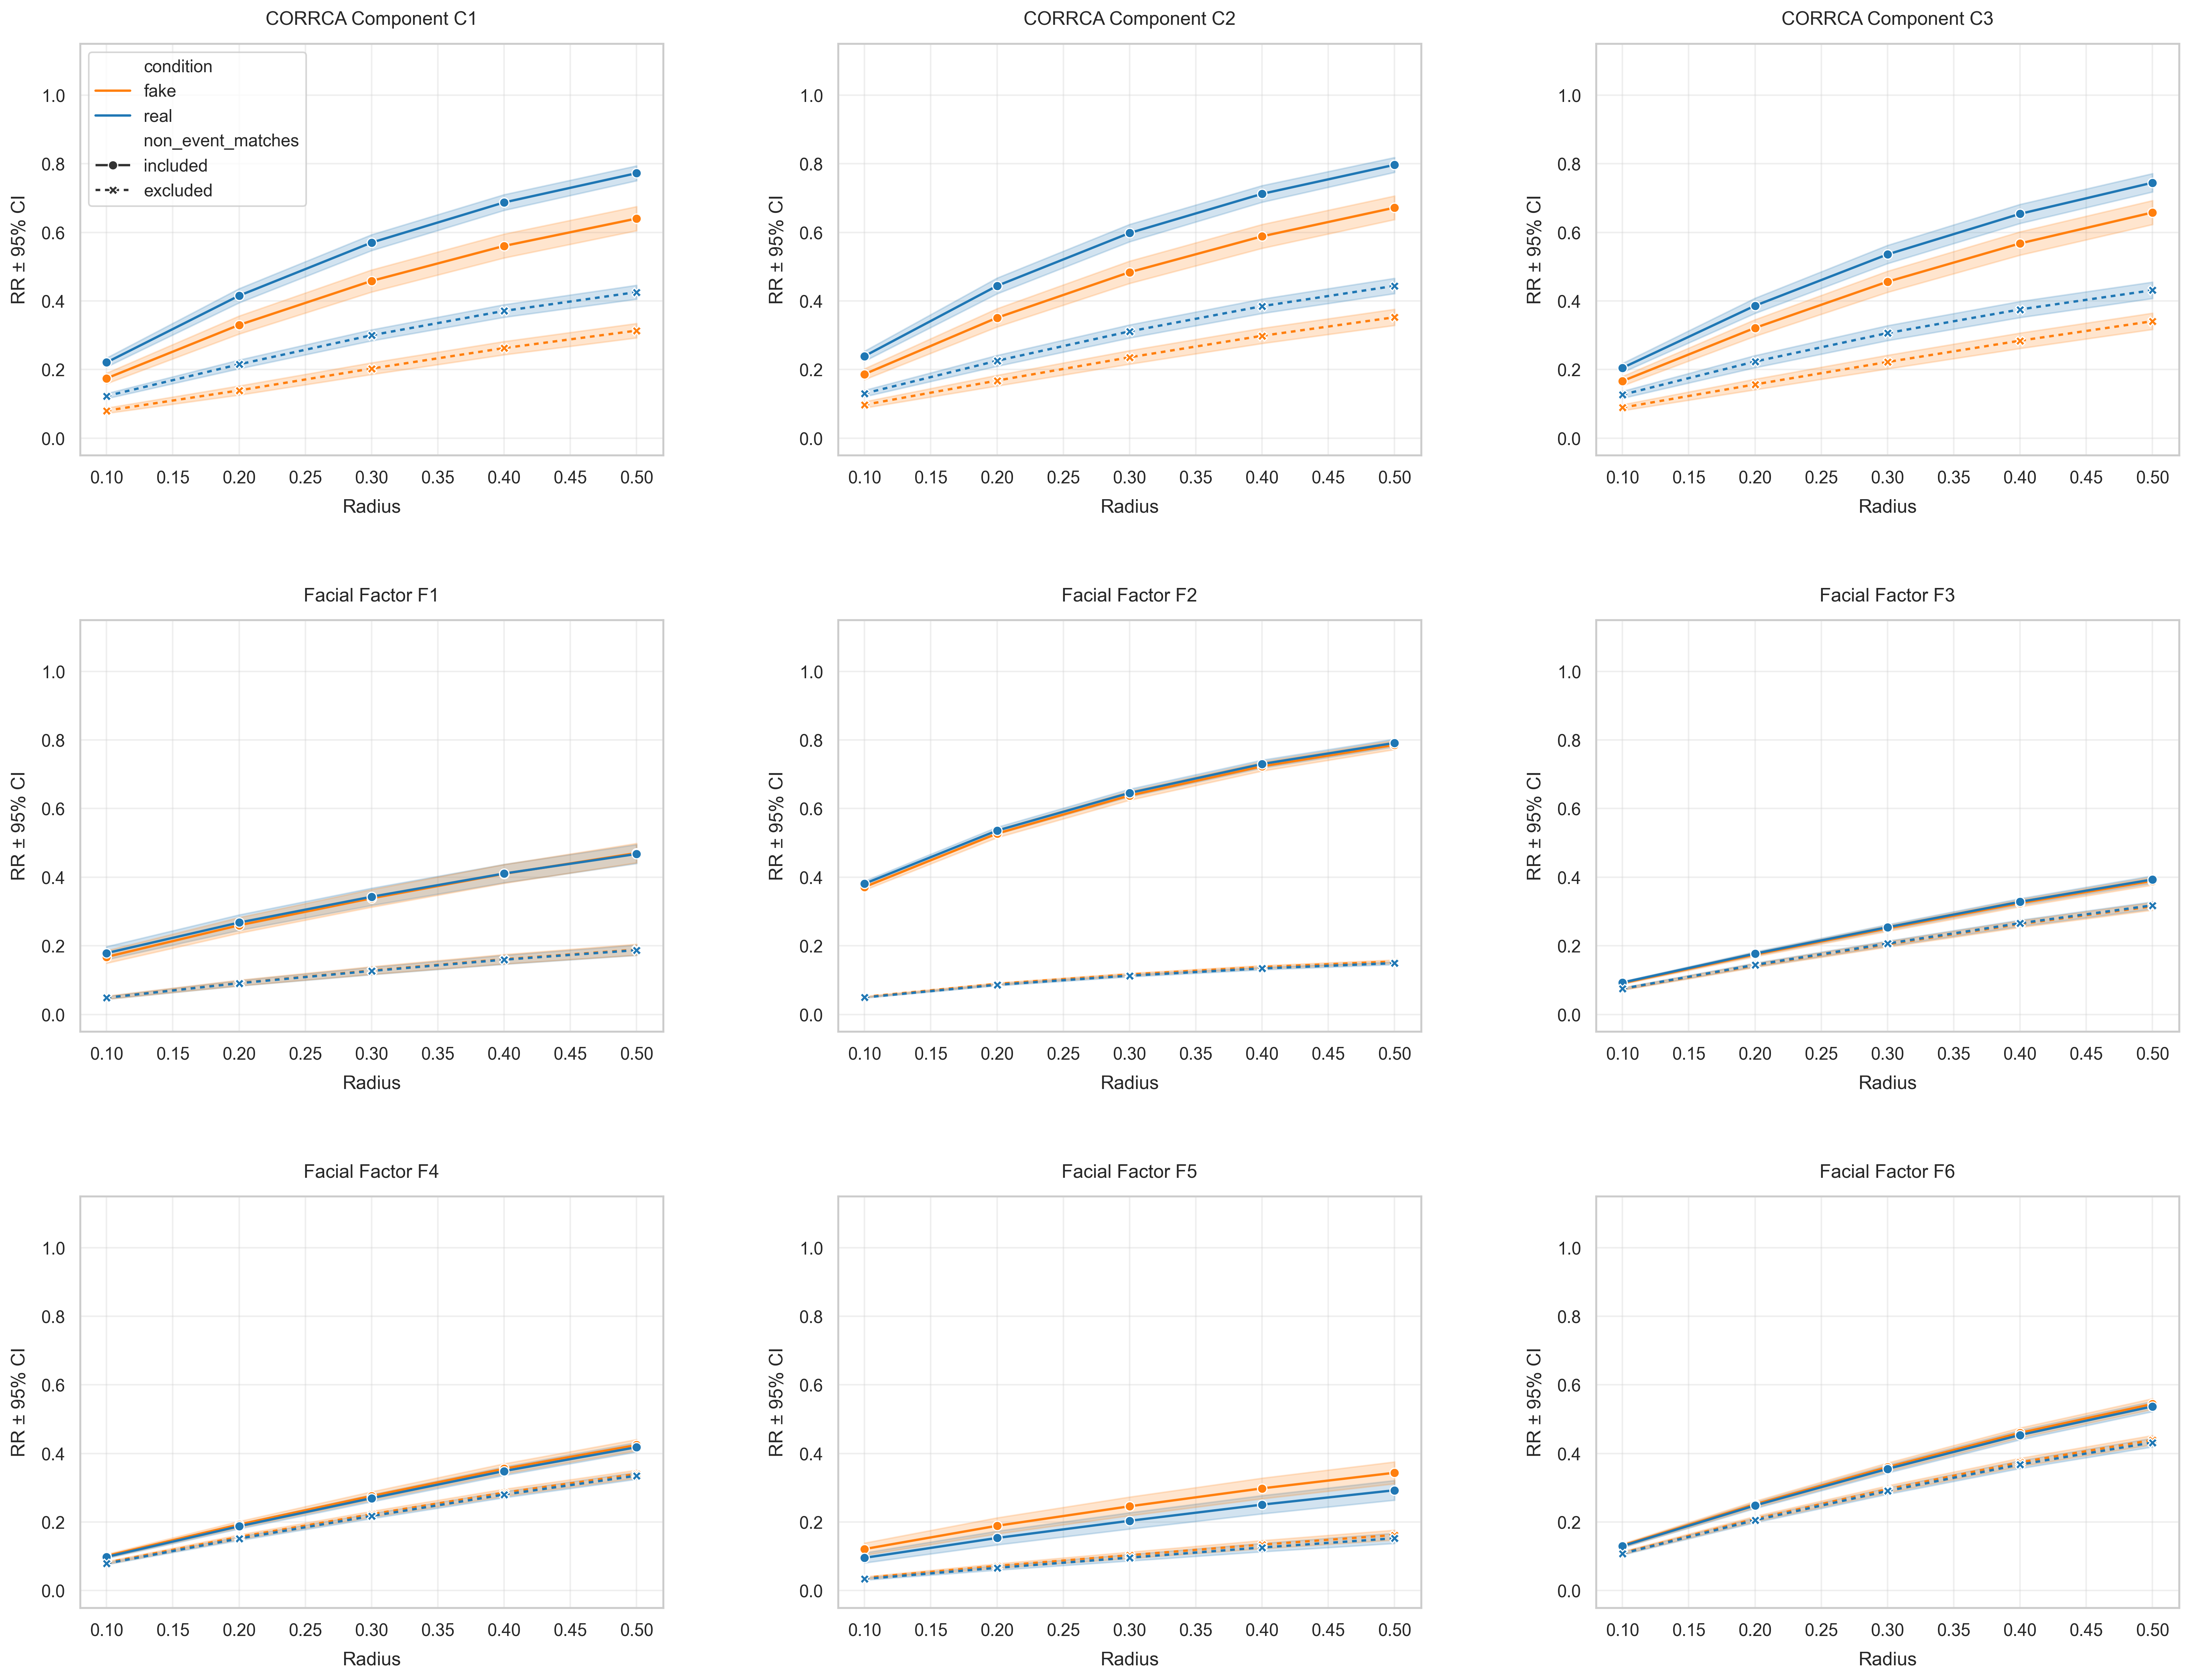

Data behind this chart, as committed beside it:
pair, phase, method, component_factor, radius, non_event_matches, condition, RR
05_06, discussion_phase_0, factor, f1, 0.1, included, real, 0.0252
05_06, discussion_phase_0, factor, f1, 0.1, excluded, real, 0.0252
05_06, discussion_phase_1, factor, f1, 0.1, included, real, 0.0333
05_06, discussion_phase_1, factor, f1, 0.1, excluded, real, 0.0333
05_06, reschu_run_0, factor, f1, 0.1, included, real, 0.0448
05_06, reschu_run_0, factor, f1, 0.1, excluded, real, 0.0389
05_06, reschu_run_1, factor, f1, 0.1, included, real, 0.0467
05_06, reschu_run_1, factor, f1, 0.1, excluded, real, 0.0413
05_06, reschu_run_2, factor, f1, 0.1, included, real, 0.0527
05_06, reschu_run_2, factor, f1, 0.1, excluded, real, 0.0467
05_06, reschu_run_3, factor, f1, 0.1, included, real, 0.0141
05_06, reschu_run_3, factor, f1, 0.1, excluded, real, 0.0141
05_06, reschu_run_4, factor, f1, 0.1, included, real, 0.049
05_06, reschu_run_4, factor, f1, 0.1, excluded, real, 0.039
05_06, reschu_run_5, factor, f1, 0.1, included, real, 0.0062
05_06, reschu_run_5, factor, f1, 0.1, excluded, real, 0.0062
05_06, reschu_run_6, factor, f1, 0.1, included, real, 0.0004
05_06, reschu_run_6, factor, f1, 0.1, excluded, real, 0.0004
05_06, reschu_run_7, factor, f1, 0.1, included, real, 0.0406
05_06, reschu_run_7, factor, f1, 0.1, excluded, real, 0.0406
07_08, instructional_video_0, factor, f1, 0.1, included, real, 0.0403
07_08, instructional_video_0, factor, f1, 0.1, excluded, real, 0.0401
07_08, discussion_phase_0, factor, f1, 0.1, included, real, 0.0265
07_08, discussion_phase_0, factor, f1, 0.1, excluded, real, 0.0265
07_08, discussion_phase_1, factor, f1, 0.1, included, real, 0.0434
07_08, discussion_phase_1, factor, f1, 0.1, excluded, real, 0.0341
07_08, reschu_run_0, factor, f1, 0.1, included, real, 0.0017
07_08, reschu_run_0, factor, f1, 0.1, excluded, real, 0.0013
07_08, reschu_run_1, factor, f1, 0.1, included, real, 0.0049
07_08, reschu_run_1, factor, f1, 0.1, excluded, real, 0.0041
07_08, reschu_run_2, factor, f1, 0.1, included, real, 0.0002
07_08, reschu_run_2, factor, f1, 0.1, excluded, real, 0.0002
07_08, reschu_run_3, factor, f1, 0.1, included, real, 0.0117
07_08, reschu_run_3, factor, f1, 0.1, excluded, real, 0.0059
07_08, reschu_run_4, factor, f1, 0.1, included, real, 0.0187
07_08, reschu_run_4, factor, f1, 0.1, excluded, real, 0.0114
07_08, reschu_run_5, factor, f1, 0.1, included, real, 0.0653
07_08, reschu_run_5, factor, f1, 0.1, excluded, real, 0.0278
07_08, reschu_run_6, factor, f1, 0.1, included, real, 0.0923
07_08, reschu_run_6, factor, f1, 0.1, excluded, real, 0.034
07_08, reschu_run_7, factor, f1, 0.1, included, real, 0.1557
07_08, reschu_run_7, factor, f1, 0.1, excluded, real, 0.0658
09_10, instructional_video_0, factor, f1, 0.1, included, real, 0.717
09_10, instructional_video_0, factor, f1, 0.1, excluded, real, 0.0067
09_10, discussion_phase_0, factor, f1, 0.1, included, real, 0.2607
09_10, discussion_phase_0, factor, f1, 0.1, excluded, real, 0.0166
09_10, discussion_phase_1, factor, f1, 0.1, included, real, 0.1167
09_10, discussion_phase_1, factor, f1, 0.1, excluded, real, 0.07
09_10, reschu_run_0, factor, f1, 0.1, included, real, 0.6379
09_10, reschu_run_0, factor, f1, 0.1, excluded, real, 0.0113
09_10, reschu_run_1, factor, f1, 0.1, included, real, 0.5803
09_10, reschu_run_1, factor, f1, 0.1, excluded, real, 0.015
09_10, reschu_run_2, factor, f1, 0.1, included, real, 0.6176
09_10, reschu_run_2, factor, f1, 0.1, excluded, real, 0.0088
09_10, reschu_run_3, factor, f1, 0.1, included, real, 0.5705
09_10, reschu_run_3, factor, f1, 0.1, excluded, real, 0.0171
09_10, reschu_run_4, factor, f1, 0.1, included, real, 0.7808
09_10, reschu_run_4, factor, f1, 0.1, excluded, real, 0.0021
09_10, reschu_run_5, factor, f1, 0.1, included, real, 0.6833
09_10, reschu_run_5, factor, f1, 0.1, excluded, real, 0.0037
... 60,420 more rows
